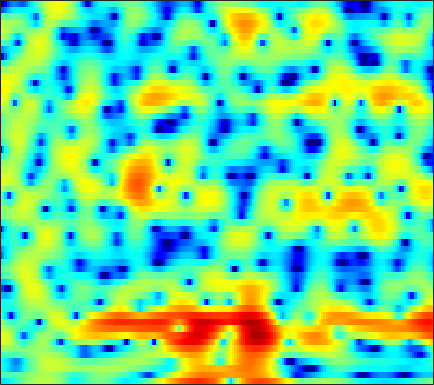

Values plotted in this chart, from the file beside it:
-6.197, -6.1627, -5.932, -5.495, -5.0423, -4.3479, -3.603, -3.0239, -2.2599, -1.5228, -0.84328, -0.36984, 0.20677, 0.70983, 1.0517, 1.439, 1.7557, 1.9491, 2.1448, 2.2575, 2.2829, 2.2473, 2.132, 1.9258
-2.036, -2.107, -2.166, -2.17, -2.136, -2.035, -1.873, -1.711, -1.448, -1.141, -0.8012, -0.5314, -0.1632, 0.202, 0.4645, 0.7915, 1.08, 1.265, 1.464, 1.599, 1.665, 1.668, 1.6, 1.447
-4.123, -4.667, -5.492, -6.421, -7.156, -8.077, -8.69, -8.758, -8.202, -7.068, -5.684, -4.63, -3.293, -2.094, -1.293, -0.3536, 0.4466, 0.9644, 1.543, 2.007, 2.366, 2.569, 2.759, 2.861
-4.696, -5.013, -5.644, -6.53, -7.364, -8.621, -9.759, -10.16, -9.655, -8.16, -6.334, -4.995, -3.392, -2.017, -1.13, -0.1225, 0.7148, 1.242, 1.822, 2.275, 2.609, 2.789, 2.94, 2.996
-2.662, -2.444, -2.279, -2.22, -2.214, -2.219, -2.187, -2.117, -1.938, -1.658, -1.292, -0.9712, -0.5085, -0.03583, 0.3094, 0.7326, 1.099, 1.333, 1.58, 1.746, 1.825, 1.828, 1.76, 1.612
0.7646, 0.8193, 0.8062, 0.711, 0.5984, 0.4107, 0.201, 0.04349, -0.1255, -0.2231, -0.2319, -0.1757, -0.02697, 0.2, 0.3952, 0.6589, 0.8888, 1.018, 1.103, 1.068, 0.8994, 0.6796, 0.2773, -0.2484
4.199, 4.023, 3.648, 3.11, 2.591, 1.732, 0.664, -0.2664, -1.604, -2.876, -3.703, -3.79, -3.173, -2.087, -1.228, -0.1812, 0.648, 1.106, 1.476, 1.564, 1.355, 0.9799, 0.1399, -1.185
4.194, 4.004, 3.557, 2.872, 2.185, 0.9998, -0.5771, -2.085, -4.687, -8.194, -11.95, -12.13, -8.735, -5.63, -3.891, -2.174, -0.9472, -0.2548, 0.4147, 0.8587, 1.085, 1.109, 0.9252, 0.5202
2.161, 1.967, 1.561, 1.005, 0.5148, -0.177, -0.8831, -1.431, -2.166, -2.802, -3.287, -3.542, -3.746, -3.871, -3.948, -4.042, -4.09, -3.963, -3.481, -2.614, -1.563, -0.7853, 0.1335, 0.8924
0.8965, 0.08283, -1.173, -2.429, -3.142, -3.491, -3.167, -2.709, -2.078, -1.601, -1.37, -1.395, -1.759, -2.584, -3.629, -5.855, -9.863, -16.1, -19.67, -8.728, -3.949, -1.635, 0.5647, 2.078
-1.741, -3.259, -6.034, -10.26, -14.92, -14.78, -9.216, -6.438, -3.923, -2.266, -1.205, -0.6862, -0.3106, -0.2455, -0.3679, -0.6487, -0.9314, -1.036, -0.8263, -0.1998, 0.677, 1.349, 2.172, 2.834
-2.858, -3.368, -4.01, -4.477, -4.627, -4.474, -3.933, -3.353, -2.479, -1.586, -0.8103, -0.3153, 0.2139, 0.6188, 0.8416, 1.061, 1.219, 1.324, 1.453, 1.577, 1.68, 1.746, 1.793, 1.773
-4.303, -4.366, -4.344, -4.143, -3.87, -3.36, -2.711, -2.147, -1.336, -0.5506, 0.1976, 0.7018, 1.278, 1.729, 1.991, 2.232, 2.352, 2.372, 2.296, 2.111, 1.823, 1.552, 1.101, 0.5708
-7.728, -7.912, -8.001, -7.617, -6.903, -5.524, -3.906, -2.677, -1.161, 0.1538, 1.261, 1.949, 2.688, 3.22, 3.488, 3.676, 3.687, 3.573, 3.26, 2.767, 2.079, 1.428, 0.3581, -0.9641
-11.83, -13.2, -17.35, -39.26, -19.48, -10.89, -6.241, -3.777, -1.288, 0.5811, 1.991, 2.794, 3.586, 4.09, 4.296, 4.356, 4.187, 3.923, 3.392, 2.667, 1.742, 0.8942, -0.4417, -2.093
-7.903, -7.607, -7.267, -6.627, -5.782, -4.204, -2.4, -1.089, 0.4602, 1.742, 2.74, 3.3, 3.79, 4.001, 3.981, 3.725, 3.218, 2.683, 1.797, 0.7585, -0.3475, -1.166, -2.19, -3.1
-3.093, -2.687, -2.085, -1.373, -0.7856, 0.06269, 0.9408, 1.578, 2.367, 3.031, 3.517, 3.748, 3.857, 3.706, 3.408, 2.74, 1.732, 0.7268, -0.9944, -3.182, -5.756, -7.666, -9.111, -8.573
-2.017, -1.614, -0.9964, -0.2868, 0.2728, 1.012, 1.72, 2.203, 2.766, 3.217, 3.51, 3.615, 3.58, 3.32, 2.958, 2.219, 1.14, 0.06306, -1.796, -4.28, -7.553, -10.36, -12.36, -10.44
-5.03, -4.28, -3.136, -1.996, -1.183, -0.1923, 0.67, 1.235, 1.867, 2.351, 2.699, 2.86, 2.939, 2.856, 2.68, 2.292, 1.726, 1.191, 0.3514, -0.5793, -1.489, -2.067, -2.616, -2.85
-12.28, -9.466, -6.661, -4.595, -3.371, -2.048, -1.006, -0.3593, 0.3442, 0.896, 1.335, 1.598, 1.871, 2.055, 2.136, 2.164, 2.099, 1.991, 1.775, 1.496, 1.17, 0.9087, 0.5489, 0.1948
-9.593, -8.197, -6.43, -4.946, -4.008, -3.003, -2.23, -1.795, -1.351, -0.9836, -0.6464, -0.3661, 0.06924, 0.5703, 0.9668, 1.477, 1.917, 2.18, 2.421, 2.541, 2.524, 2.426, 2.192, 1.822
-5.788, -5.368, -4.67, -3.968, -3.513, -3.077, -2.916, -3.011, -3.421, -4.063, -4.658, -4.751, -4.037, -2.589, -1.358, 0.1731, 1.442, 2.198, 2.956, 3.437, 3.681, 3.715, 3.566, 3.193
-7.652, -6.796, -5.478, -4.249, -3.567, -3.053, -3.073, -3.472, -4.728, -7.229, -12.21, -20.85, -13.89, -6.664, -3.561, -0.7526, 1.167, 2.213, 3.222, 3.864, 4.213, 4.303, 4.201, 3.876
-15.95, -11, -7.163, -4.801, -3.599, -2.567, -2.051, -1.961, -2.154, -2.569, -2.962, -3.018, -2.548, -1.554, -0.6717, 0.4552, 1.404, 1.967, 2.511, 2.868, 3.039, 3.065, 2.981, 2.749
-5.029, -4.374, -3.236, -2.135, -1.41, -0.6259, -0.04234, 0.2564, 0.5284, 0.7032, 0.8018, 0.8905, 1.006, 1.128, 1.201, 1.249, 1.2, 1.1, 0.8918, 0.6565, 0.453, 0.3506, 0.288, 0.2427
-0.5081, -0.2955, 0.07728, 0.5058, 0.8451, 1.294, 1.71, 1.994, 2.301, 2.512, 2.613, 2.611, 2.481, 2.179, 1.824, 1.147, 0.1843, -0.7333, -2.179, -3.772, -4.973, -5.245, -4.746, -3.798
0.9606, 0.8675, 0.7741, 0.8319, 1.003, 1.395, 1.896, 2.297, 2.789, 3.158, 3.383, 3.402, 3.241, 2.822, 2.31, 1.299, -0.1689, -1.687, -4.533, -9.042, -18, -19.74, -10.84, -6.847
0.09335, -0.963, -2.449, -3.429, -3.319, -2.11, -0.4726, 0.647, 1.862, 2.738, 3.277, 3.494, 3.536, 3.321, 2.99, 2.328, 1.423, 0.5882, -0.6963, -1.978, -2.97, -3.327, -3.267, -2.887
-0.5168, -2.591, -6.749, -14.03, -13.29, -6.482, -2.615, -0.7481, 0.8732, 1.899, 2.456, 2.691, 2.791, 2.723, 2.595, 2.358, 2.05, 1.792, 1.418, 1.036, 0.6654, 0.3855, 0.04535, -0.356
2.277, 1.558, 0.6151, -0.01921, -0.1494, 0.1157, 0.6049, 0.9493, 1.243, 1.271, 1.052, 0.7618, 0.3317, -0.0182, -0.1295, -0.06353, 0.1977, 0.4532, 0.7729, 0.9925, 1.087, 1.036, 0.7668, 0.223
3.949, 3.83, 3.598, 3.353, 3.142, 2.816, 2.398, 1.954, 1.169, 0.008137, -1.577, -3.157, -5.738, -8.233, -8.781, -7.129, -4.789, -3.312, -1.778, -0.6702, 0.06055, 0.4077, 0.564, 0.4078
3.176, 3.358, 3.46, 3.381, 3.218, 2.837, 2.242, 1.625, 0.4908, -1.038, -3.115, -5.099, -8.509, -12.36, -13.37, -10.89, -8.023, -6.291, -4.495, -3.052, -1.906, -1.201, -0.4432, 0.07317
1.471, 1.844, 2.221, 2.386, 2.399, 2.233, 1.829, 1.369, 0.5081, -0.623, -1.982, -3.132, -4.718, -6.171, -7.057, -7.862, -8.175, -8.034, -7.307, -6.056, -4.498, -3.326, -1.876, -0.6435
-0.56, -0.01568, 0.6505, 1.234, 1.54, 1.769, 1.742, 1.553, 1.074, 0.3155, -0.7227, -1.671, -3.163, -4.968, -6.596, -9.349, -13.23, -17.27, -17.94, -12.14, -7.868, -5.502, -3.048, -1.145
-4.834, -3.706, -2.094, -0.6044, 0.2858, 1.144, 1.644, 1.777, 1.656, 1.213, 0.4321, -0.3472, -1.666, -3.303, -4.742, -6.905, -9.169, -10.52, -10.7, -9.033, -6.634, -4.914, -2.816, -1.026
-14.89, -9.004, -4.564, -1.797, -0.3151, 1.073, 1.937, 2.294, 2.414, 2.175, 1.622, 0.9909, -0.103, -1.434, -2.554, -4.098, -5.527, -6.361, -6.852, -6.51, -5.42, -4.291, -2.679, -1.098
-4.442, -3.302, -1.567, 0.04433, 1.072, 2.15, 2.869, 3.194, 3.34, 3.156, 2.661, 2.076, 1.011, -0.421, -1.758, -3.988, -6.908, -9.726, -13.98, -13.46, -9.23, -6.573, -3.886, -1.898
-1.114, -0.4721, 0.4695, 1.378, 1.996, 2.679, 3.171, 3.388, 3.481, 3.329, 2.9, 2.411, 1.504, 0.2798, -0.8687, -2.751, -5.06, -6.978, -9.103, -9.072, -7.17, -5.531, -3.667, -2.272
-1.473, -0.6843, 0.2706, 1.106, 1.634, 2.203, 2.619, 2.815, 2.918, 2.845, 2.591, 2.276, 1.697, 0.9573, 0.3063, -0.6457, -1.601, -2.233, -2.876, -3.149, -3.09, -2.871, -2.486, -2.114
-2.406, -1.38, -0.3, 0.5597, 1.059, 1.589, 1.97, 2.178, 2.341, 2.387, 2.317, 2.172, 1.869, 1.441, 1.05, 0.4575, -0.1819, -0.6658, -1.268, -1.768, -2.125, -2.305, -2.408, -2.393
-1.712, -0.8191, 0.02563, 0.5741, 0.8658, 1.145, 1.373, 1.55, 1.798, 2.026, 2.189, 2.234, 2.179, 1.947, 1.665, 1.129, 0.4312, -0.2033, -1.143, -2.164, -3.13, -3.713, -4.135, -4.044
1.128, 1.379, 1.389, 1.004, 0.552, -0.1141, -0.4759, -0.3781, 0.2617, 1.146, 1.943, 2.398, 2.735, 2.768, 2.58, 2.056, 1.197, 0.314, -1.258, -3.414, -6.369, -9.139, -11.98, -10
4.251, 3.882, 2.895, 1.177, -0.8551, -5.214, -13.24, -11.74, -4.627, -0.9304, 1.18, 2.145, 2.839, 3.053, 2.944, 2.509, 1.74, 0.9458, -0.4717, -2.378, -4.878, -6.998, -8.893, -7.72
5.424, 4.971, 4.015, 2.65, 1.369, -0.506, -1.899, -2.087, -1.261, -0.1381, 0.6815, 1.002, 1.085, 0.8283, 0.5102, -0.002277, -0.5204, -0.8997, -1.409, -1.935, -2.492, -2.848, -3.172, -3.288
5.53, 5.266, 4.782, 4.161, 3.641, 2.939, 2.308, 1.913, 1.446, 0.9557, 0.2873, -0.4106, -1.658, -3.301, -4.674, -6.238, -6.66, -6.191, -5.173, -4.289, -3.707, -3.488, -3.41, -3.575
5.022, 4.956, 4.798, 4.554, 4.315, 3.934, 3.469, 3.061, 2.395, 1.524, 0.3565, -0.7908, -2.881, -5.943, -9.409, -17.69, -18, -11.94, -7.861, -5.692, -4.531, -4.113, -4.006, -4.295
3.435, 3.572, 3.687, 3.74, 3.736, 3.655, 3.473, 3.253, 2.834, 2.237, 1.439, 0.6816, -0.5271, -1.915, -2.956, -4.046, -4.446, -4.299, -3.8, -3.315, -3.102, -3.166, -3.61, -4.474
0.4139, 0.707, 1.108, 1.519, 1.816, 2.16, 2.42, 2.539, 2.589, 2.512, 2.303, 2.066, 1.674, 1.238, 0.9084, 0.5137, 0.196, 0.004746, -0.2236, -0.5178, -0.9519, -1.42, -2.284, -3.508
-4.711, -4.401, -3.538, -2.422, -1.562, -0.5424, 0.3081, 0.8344, 1.39, 1.819, 2.127, 2.296, 2.435, 2.494, 2.489, 2.421, 2.28, 2.124, 1.832, 1.41, 0.8457, 0.3192, -0.5501, -1.609
-17.48, -16.86, -10.99, -7.192, -5.318, -3.522, -2.236, -1.467, -0.5856, 0.2068, 0.9497, 1.47, 2.077, 2.565, 2.846, 3.091, 3.189, 3.161, 2.981, 2.644, 2.145, 1.66, 0.8835, -0.02477
-8.904, -9.066, -7.91, -6.487, -5.719, -5.048, -4.679, -4.414, -3.749, -2.65, -1.27, -0.2223, 1.052, 2.096, 2.712, 3.315, 3.677, 3.795, 3.761, 3.521, 3.068, 2.593, 1.796, 0.8205
-1.233, -1.76, -2.41, -3.192, -4.004, -5.729, -8.637, -11.98, -14.45, -8.992, -4.569, -2.242, 0.03173, 1.641, 2.532, 3.386, 3.92, 4.139, 4.21, 4.021, 3.574, 3.068, 2.139, 0.9266
2.198, 1.661, 0.8145, -0.2407, -1.21, -2.843, -4.801, -6.221, -6.797, -5.256, -3.018, -1.545, 0.04655, 1.239, 1.909, 2.578, 3.048, 3.287, 3.444, 3.384, 3.068, 2.619, 1.677, 0.2526
3.197, 2.82, 2.255, 1.637, 1.118, 0.4423, -0.186, -0.5308, -0.7674, -0.7262, -0.5233, -0.3353, -0.1538, -0.07482, -0.07038, -0.02598, 0.1816, 0.4715, 0.9708, 1.458, 1.725, 1.693, 1.276, 0.3261
2.289, 2.072, 1.814, 1.574, 1.405, 1.171, 0.9308, 0.7537, 0.4837, 0.1583, -0.2865, -0.7299, -1.605, -2.936, -4.273, -6.33, -7.292, -6.169, -3.51, -1.154, 0.5017, 1.317, 1.892, 1.969
-2.074, -2.125, -1.988, -1.729, -1.496, -1.267, -1.131, -1.133, -1.245, -1.511, -1.948, -2.456, -3.432, -4.956, -6.661, -9.924, -12.26, -9.807, -5.298, -1.998, 0.2812, 1.511, 2.639, 3.308
-12.18, -11.7, -9.925, -8.127, -7.102, -6.146, -5.627, -5.464, -5.432, -5.5, -5.548, -5.543, -5.458, -5.313, -5.155, -4.79, -4.072, -3.234, -1.81, -0.2893, 1.126, 2.034, 3.005, 3.693
-23.67, -20.84, -15.67, -12.55, -11.15, -10.08, -9.832, -10.05, -10.86, -11.86, -12.2, -11.45, -9.556, -7.466, -6.019, -4.301, -2.771, -1.711, -0.4023, 0.7831, 1.838, 2.52, 3.278, 3.85
